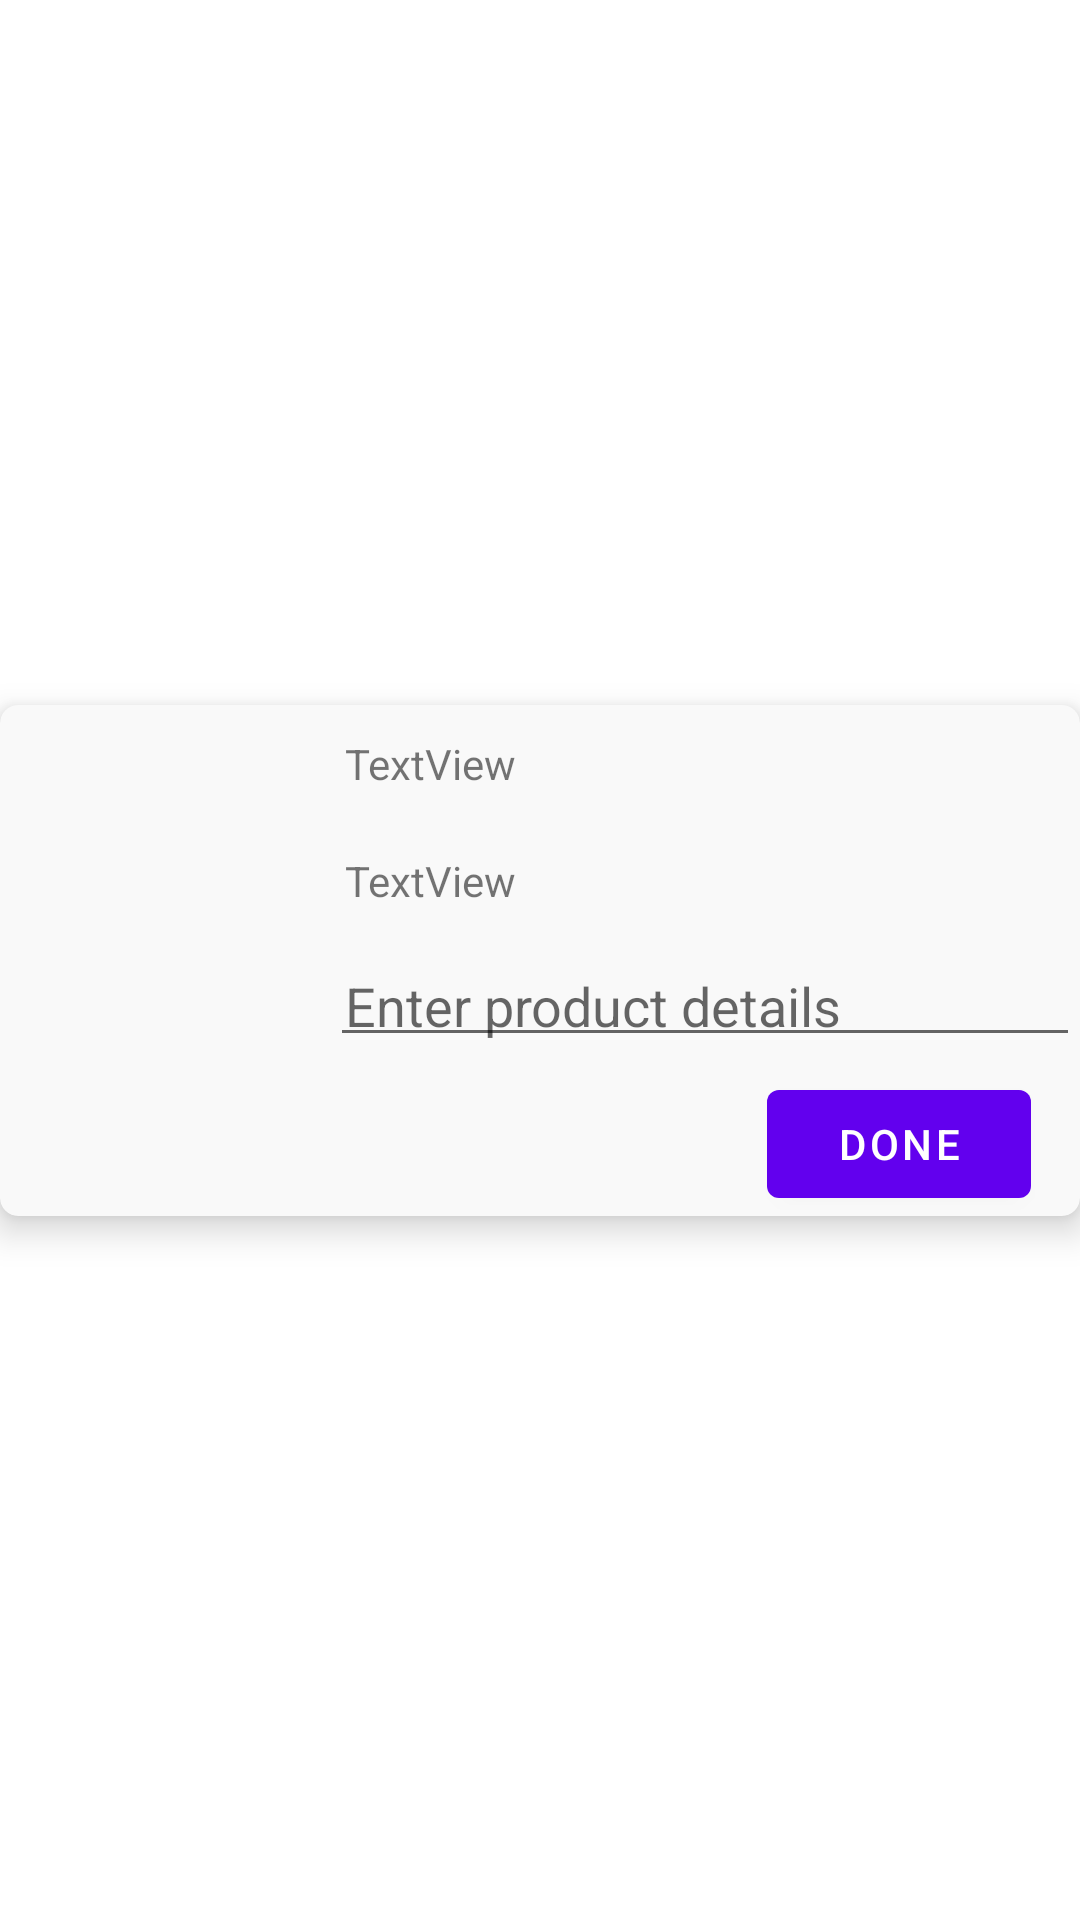

Here is an Android app screen rendered from its layout file. Give the layout XML and the strings, colors and styles it references.
<!-- AndroidManifest.xml: application theme AppTheme -->
<!-- res/layout/product_details_list_item_layout.xml -->
<?xml version="1.0" encoding="utf-8"?>
<androidx.constraintlayout.widget.ConstraintLayout xmlns:android="http://schemas.android.com/apk/res/android"
    android:layout_width="match_parent"
    android:layout_height="wrap_content"
    android:layout_margin="@dimen/normal_margin"
    xmlns:app="http://schemas.android.com/apk/res-auto">
    <androidx.cardview.widget.CardView
        android:id="@+id/cardView"
        android:layout_width="match_parent"
        android:layout_height="wrap_content"
        app:layout_constraintBottom_toBottomOf="parent"
        app:layout_constraintEnd_toEndOf="parent"
        app:layout_constraintStart_toStartOf="parent"
        app:layout_constraintTop_toTopOf="parent"
        android:background="@color/card_bg"
        app:cardBackgroundColor="@color/card_bg"
        app:cardCornerRadius="6dp"
        app:cardElevation="7dp"
        app:cardUseCompatPadding="false"
        >

        <androidx.constraintlayout.widget.ConstraintLayout
            android:layout_width="match_parent"
            android:layout_height="wrap_content"
            android:clipToPadding="true">

            <ImageView
                android:id="@+id/product_imageview"
                android:layout_width="@dimen/imageview_width"
                android:layout_height="0dp"
                app:layout_constraintBottom_toBottomOf="parent"
                app:layout_constraintEnd_toStartOf="@id/product_name_txt"
                app:layout_constraintStart_toStartOf="parent"
                app:layout_constraintTop_toTopOf="parent" />

            <TextView
                android:id="@+id/product_name_txt"
                style="@style/product_name_style"
                android:layout_width="0dp"
                android:layout_height="wrap_content"
                android:text="TextView"
                app:layout_constraintBottom_toTopOf="@+id/product_category_name_txt"
                app:layout_constraintEnd_toEndOf="parent"
                app:layout_constraintStart_toEndOf="@id/product_imageview"
                app:layout_constraintTop_toTopOf="parent"
                app:layout_constraintVertical_chainStyle="spread" />

            <TextView
                android:id="@+id/product_category_name_txt"
                style="@style/product_name_style"
                android:layout_width="0dp"
                android:layout_height="wrap_content"
                android:text="TextView"
                app:layout_constraintBottom_toTopOf="@+id/product_hint_edit_txt"
                app:layout_constraintEnd_toEndOf="@+id/product_name_txt"
                app:layout_constraintHorizontal_bias="0.5"
                app:layout_constraintStart_toStartOf="@+id/product_name_txt"
                app:layout_constraintTop_toBottomOf="@+id/product_name_txt" />

            <EditText
                android:id="@+id/product_hint_edit_txt"
                style="@style/product_name_style"
                android:layout_width="0dp"
                android:layout_height="wrap_content"
                android:hint="@string/enter_"
                app:layout_constraintBottom_toTopOf="@+id/done_button"
                app:layout_constraintEnd_toEndOf="@+id/product_category_name_txt"
                app:layout_constraintHorizontal_bias="0.5"
                app:layout_constraintStart_toStartOf="@+id/product_category_name_txt"
                app:layout_constraintTop_toBottomOf="@+id/product_category_name_txt" />

            <Button
                android:id="@+id/done_button"
                android:layout_width="wrap_content"
                android:layout_height="wrap_content"
                android:text="@string/done"
                app:layout_constraintBottom_toBottomOf="parent"
                app:layout_constraintEnd_toEndOf="parent"
                app:layout_constraintHorizontal_bias="0.9"
                app:layout_constraintStart_toEndOf="@+id/product_imageview"
                app:layout_constraintTop_toBottomOf="@id/product_hint_edit_txt" />
        </androidx.constraintlayout.widget.ConstraintLayout>


    </androidx.cardview.widget.CardView>
        </androidx.constraintlayout.widget.ConstraintLayout>
<!-- resources referenced by this layout -->
<resources>
  <color name="card_bg">#F9F9F9</color>
  <dimen name="imageview_width">110dp</dimen>
  <dimen name="normal_margin">8dp</dimen>
  <string name="done">Done</string>
  <string name="enter_">Enter product details</string>
  <style name="product_name_style">
          <item name="textColor">@color/black</item>
          <item name="android:padding">@dimen/min_padding</item>
          <item name="android:layout_marginTop">@dimen/min_margin</item>
          <item name="android:layout_marginBottom">@dimen/min_margin</item>
  
      </style>
  <color name="black">#FF000000</color>
  <dimen name="min_padding">5dp</dimen>
  <dimen name="min_margin">5dp</dimen>
</resources>
